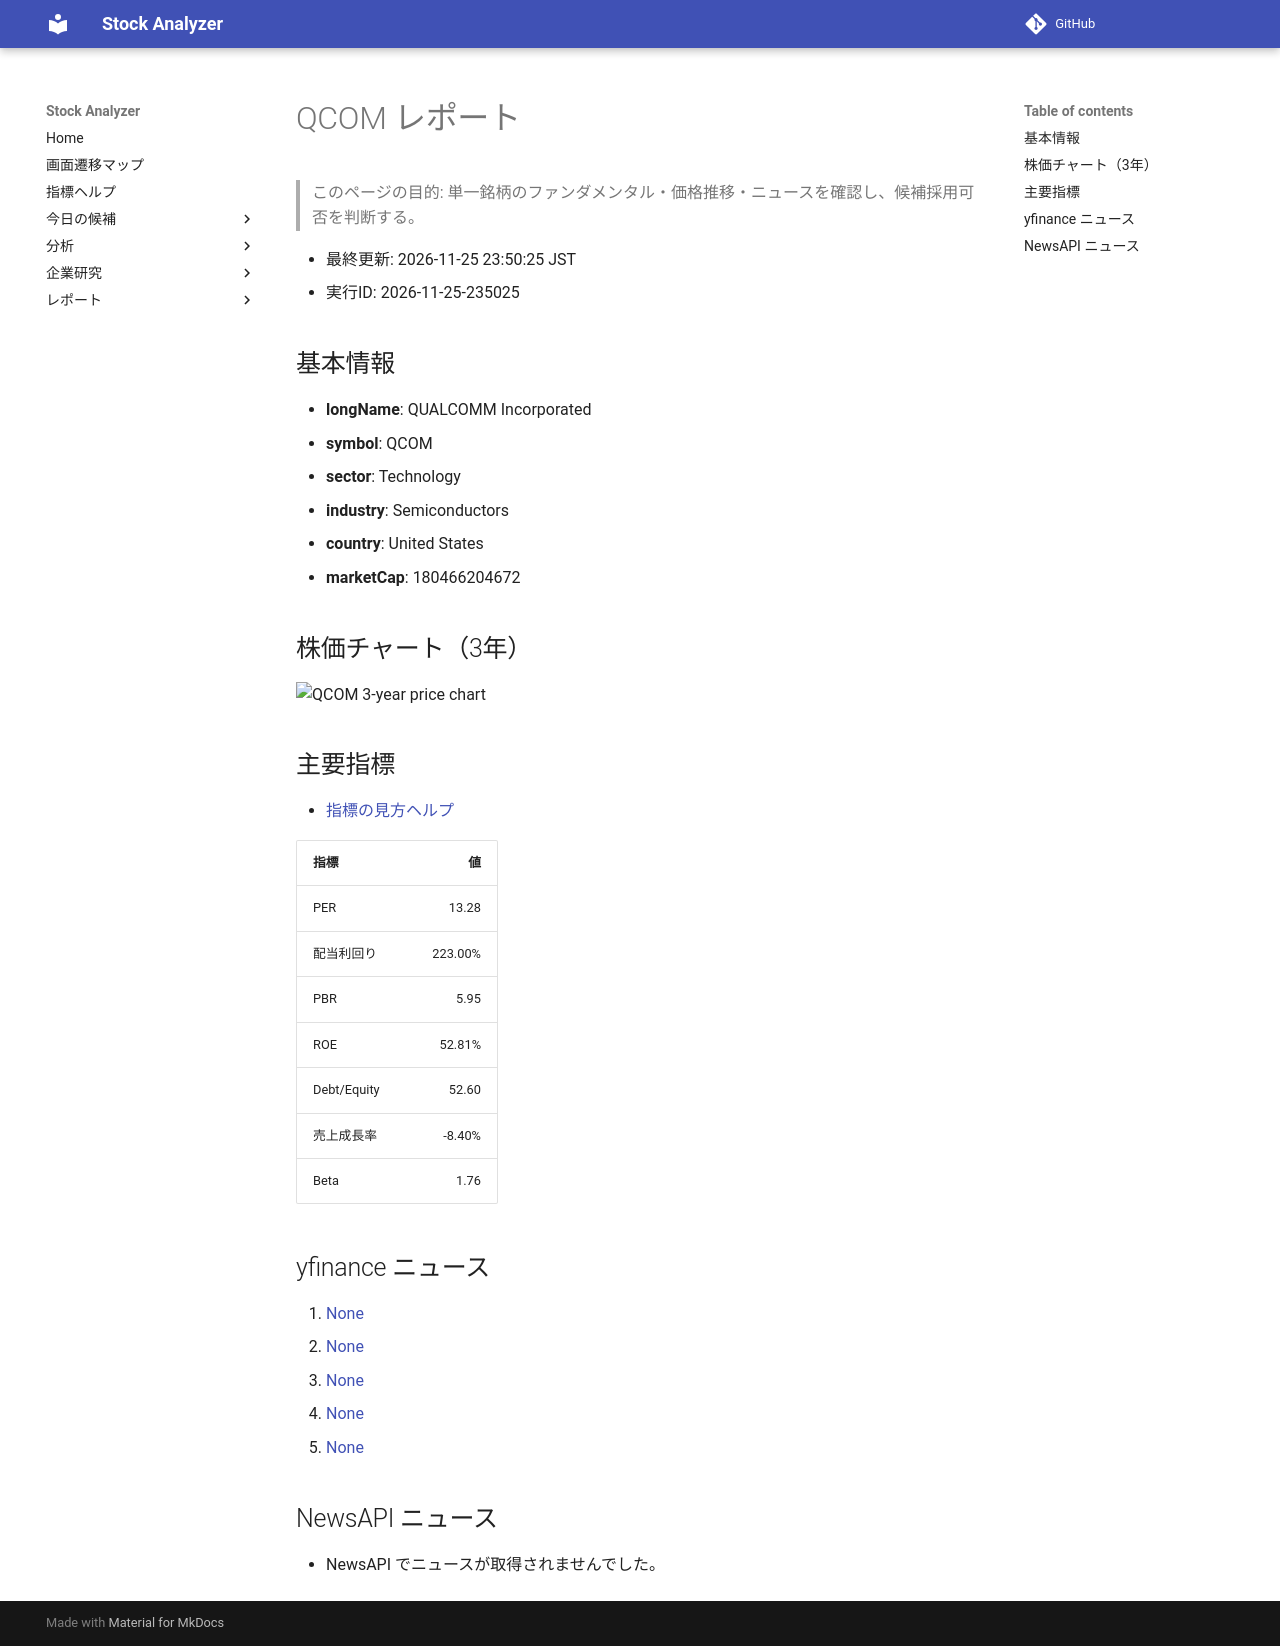

repository: Yumi-note/Making-APP · page: reports/2026-11-25/235025/QCOM/index.html · generator: mkdocs

# QCOM レポート

> このページの目的: 単一銘柄のファンダメンタル・価格推移・ニュースを確認し、候補採用可否を判断する。

- 最終更新: 2026-11-25 23:50:25 JST
- 実行ID: 2026-11-25-235025

## 基本情報

- **longName**: QUALCOMM Incorporated
- **symbol**: QCOM
- **sector**: Technology
- **industry**: Semiconductors
- **country**: United States
- **marketCap**: 180466204672

## 株価チャート（3年）

![QCOM 3-year price chart](QCOM_3y.png)

## 主要指標

- [指標の見方ヘルプ](../../../../indicators.md)

| 指標 | 値 |
|---|---:|
| PER | 13.28 |
| 配当利回り | 223.00% |
| PBR | 5.95 |
| ROE | 52.81% |
| Debt/Equity | 52.60 |
| 売上成長率 | -8.40% |
| Beta | 1.76 |

## yfinance ニュース

1. [None](None)
2. [None](None)
3. [None](None)
4. [None](None)
5. [None](None)

## NewsAPI ニュース

- NewsAPI でニュースが取得されませんでした。
